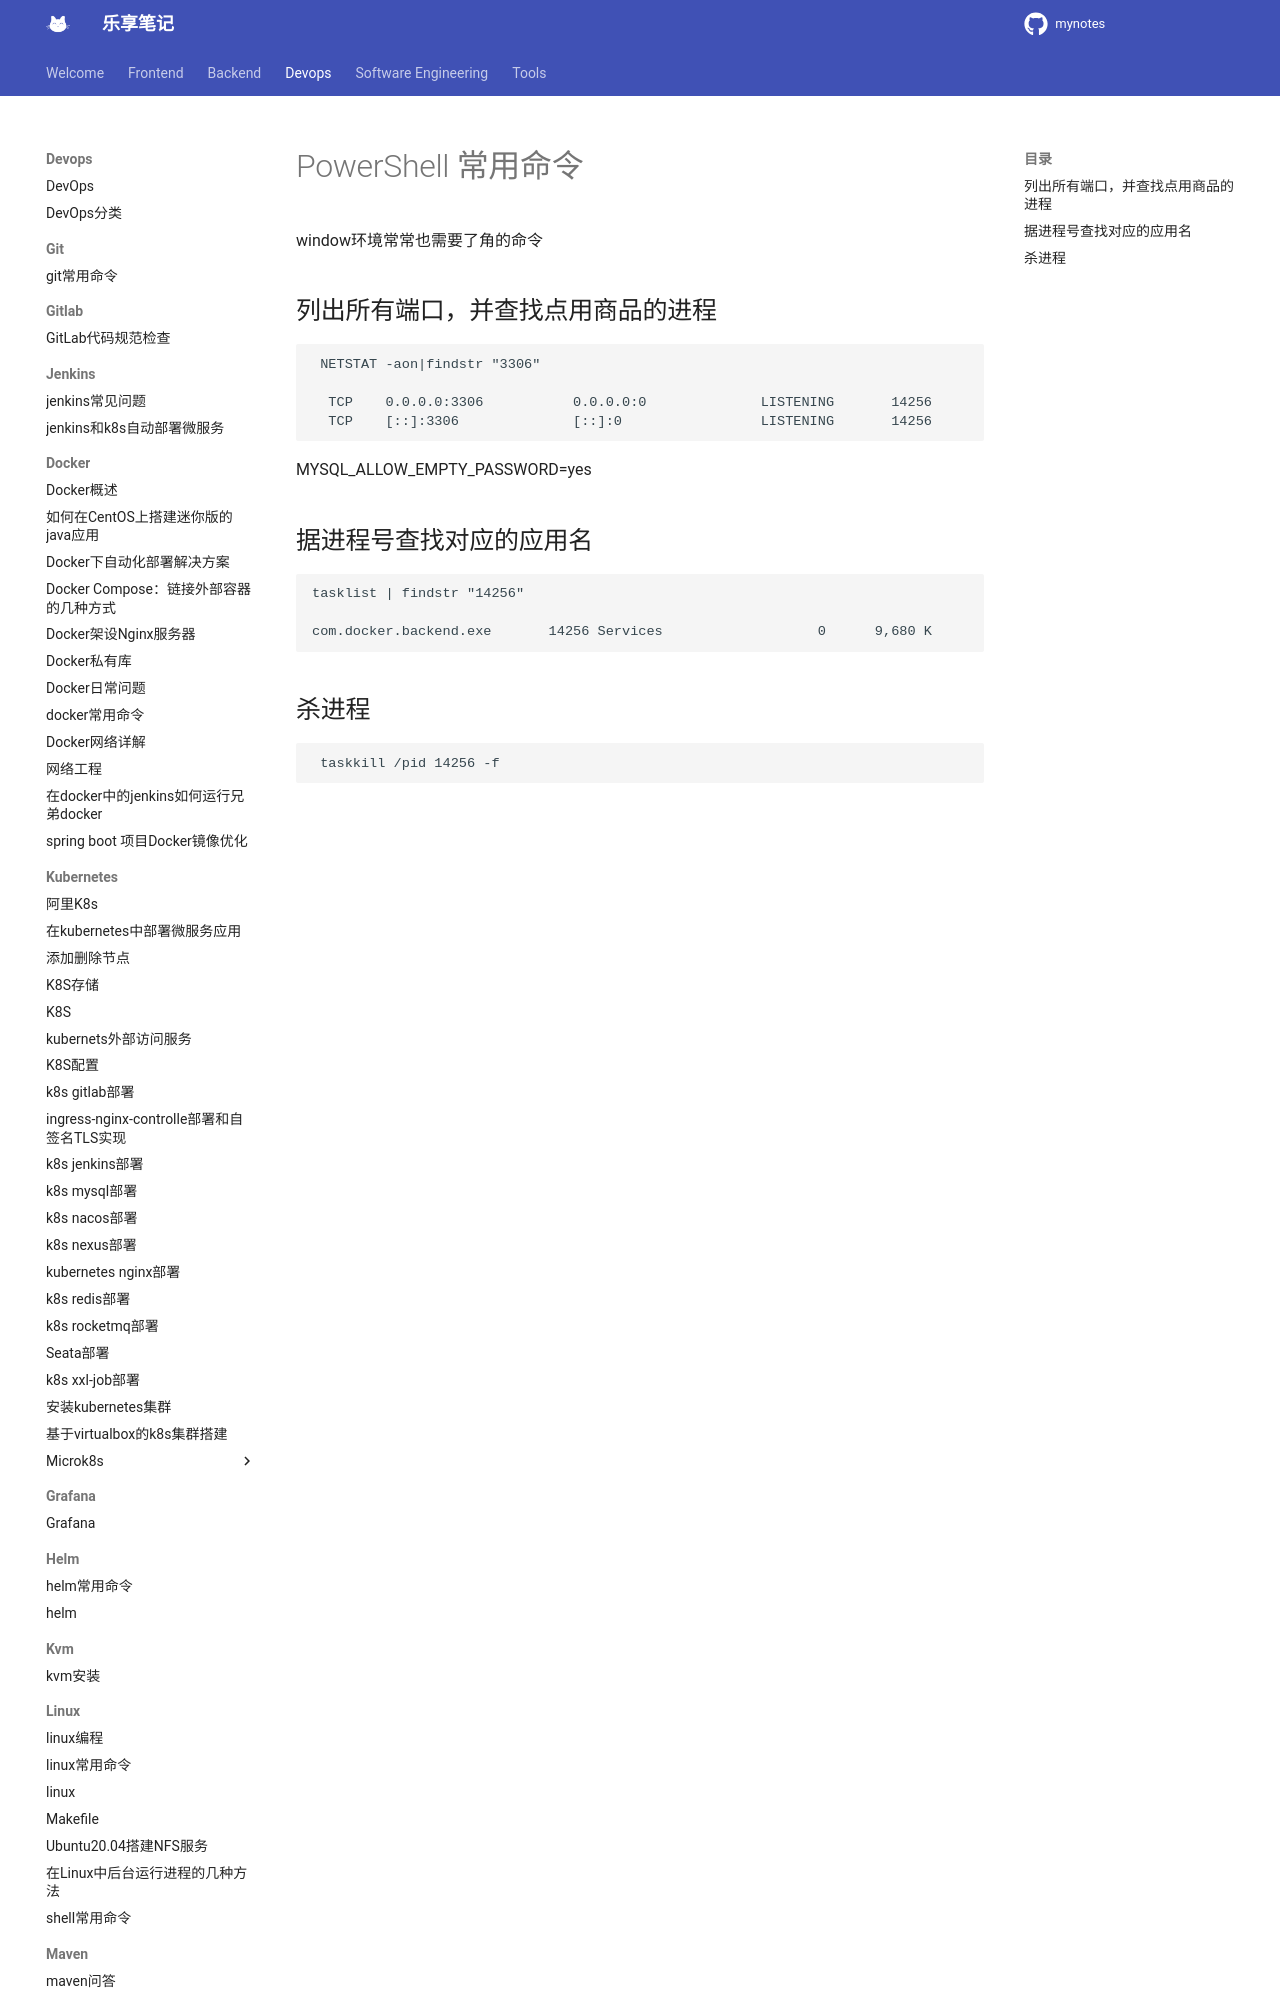

repository: jesshaw/mynotes · page: v1.3/Devops/powershell/power-shell-usefully-cmd/index.html · generator: mkdocs

---
title: PowerShell 常用命令
tags: PowerShell
categories: 
  - PowerShell

thumbnail: /gallery/blue-water3.jpg
---
window环境常常也需要了角的命令
<!-- more -->

## 列出所有端口，并查找点用商品的进程
```
 NETSTAT -aon|findstr "3306"

  TCP    0.0.0.0:3306           0.0.0.0:0              LISTENING       14256
  TCP    [::]:3306              [::]:0                 LISTENING       14256
```
 MYSQL_ALLOW_EMPTY_PASSWORD=yes
